Run: headless pygame with SDL's dummy video driver; simulated clock (each Clock.tick advances the game by its frame time, no real sleeping); random seed 0; keys injected as events and as key.get_pressed() state; no mouse input.
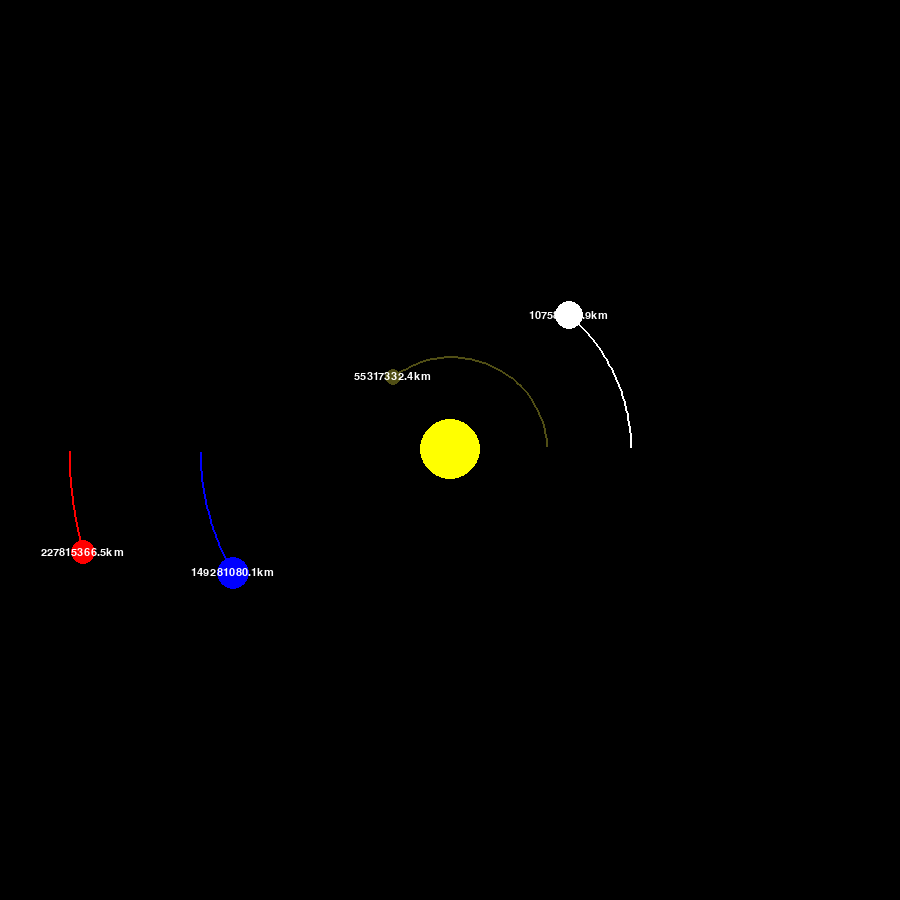
Frame 1 of 4 · flips 1–60 · no input
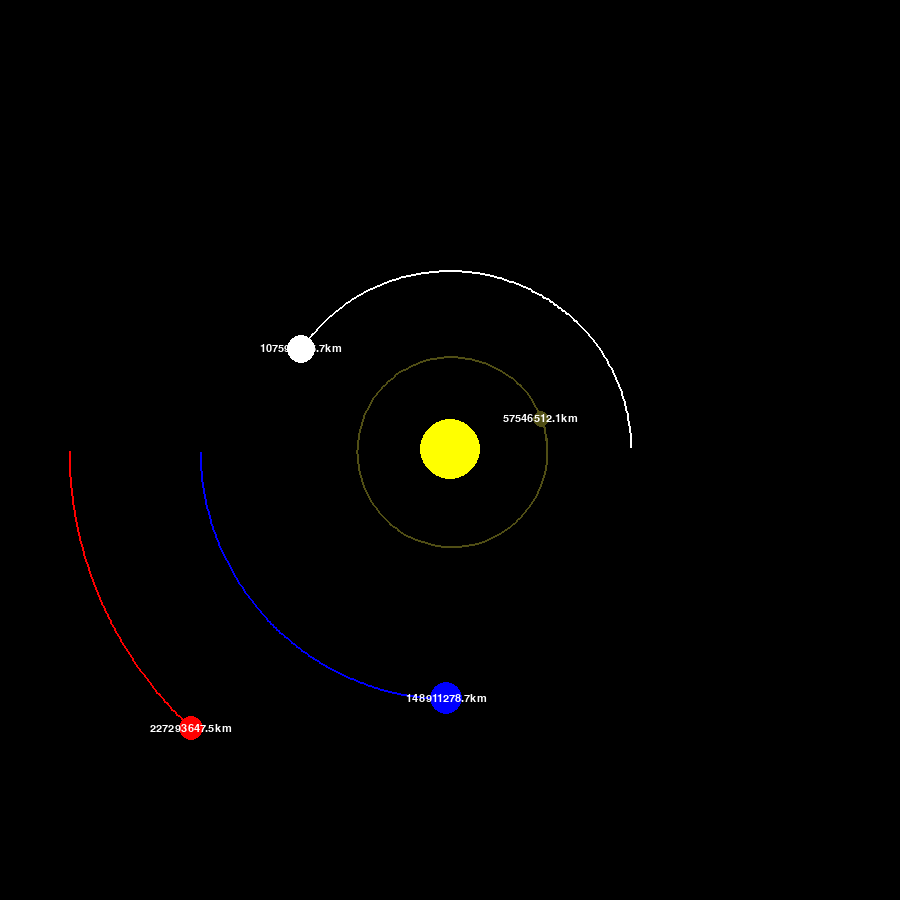
Frame 2 of 4 · flips 61–180 · tapped SPACE, RETURN · held RIGHT (→), D
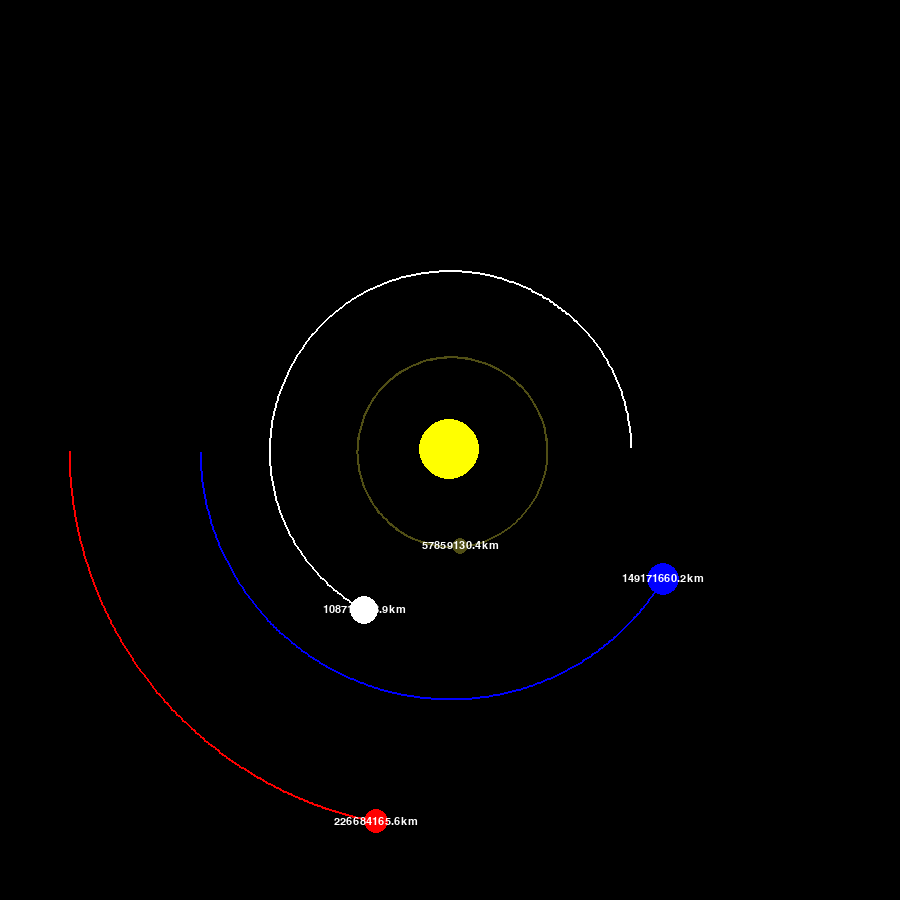
Frame 3 of 4 · flips 181–300 · held DOWN (↓), S
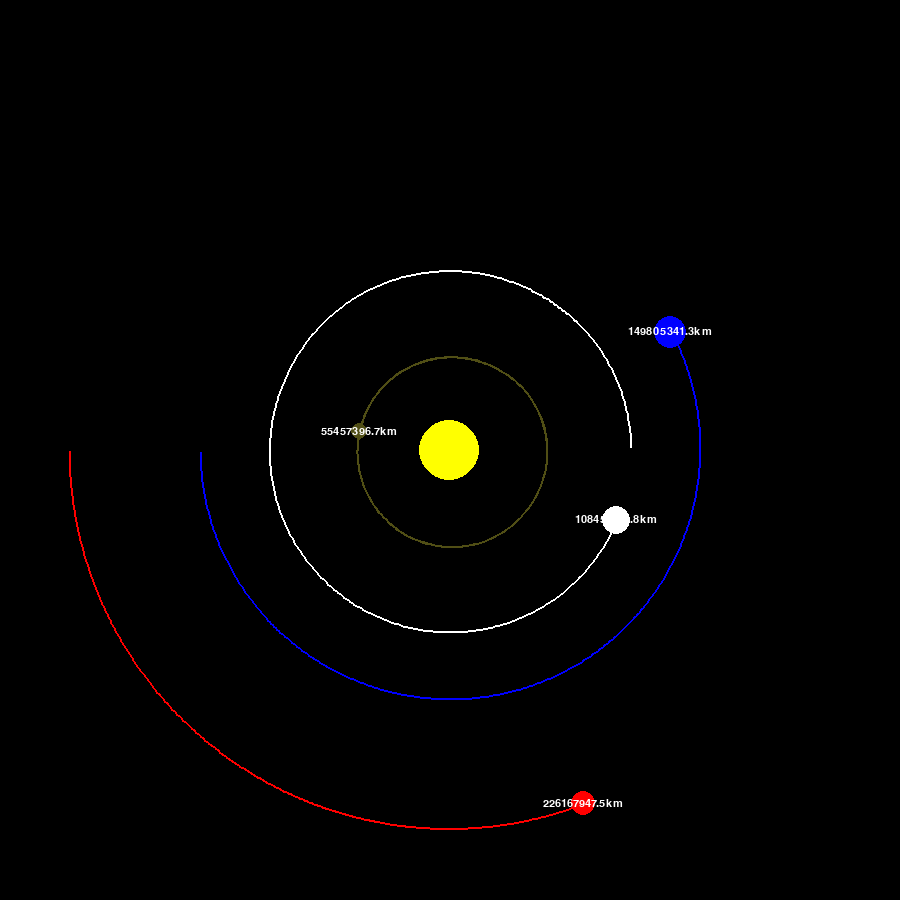
Frame 4 of 4 · flips 301–420 · held LEFT (←), A, UP (↑), W

The pygame program that drew these frames:

import pygame
import math

pygame.init()

WIDTH, HEIGHT = 900, 900
WIN = pygame.display.set_mode((WIDTH, HEIGHT))
pygame.display.set_caption('Planet Simulator')

WHITE = (255, 255, 255)
YELLOW = (255, 255, 0)
GREEN = (0, 255, 0)
BLUE = (0, 0, 255)
RED = (255, 0, 0)
LIGHTBROWN = (181, 101, 29)
BROWN = (80, 78, 21)

FONT = pygame.font.SysFont("comicsans", 16)


class Planet:
    AU = 149.6e6 * 1000
    G = 6.67428e-11
    SCALE = 250 / AU
    TIMESTEP = 3600*12

    def __init__(self, x, y, radius, color, mass):
        self.x = x
        self.y = y
        self.radius = radius
        self.color = color
        self.mass = mass

        self.orbit = []
        self.sun = False
        self.distance_to_sun = 0
        self.velx = 0
        self.vely = 0

    def draw(self, board):
        x = self.x * self.SCALE + WIDTH / 2
        y = self.y * self.SCALE + HEIGHT / 2
        if len(self.orbit) > 2:
            updated_points = []
            for point in self.orbit:
                x, y = point
                x = x * self.SCALE + WIDTH / 2
                y = y * self.SCALE + HEIGHT / 2
                updated_points.append((x, y))
            pygame.draw.lines(board, self.color, False, updated_points, 2)

        pygame.draw.circle(board, self.color, (x, y), self.radius)

        if not self.sun:
            distance_text = FONT.render(f"{round(self.distance_to_sun / 1000, 1)}km", 1, WHITE)
            board.blit(distance_text, (x - distance_text.get_width() / 2, y - distance_text.get_height() / 2))

    def attraction(self, other):
        other_x, other_y = other.x, other.y

        distance_x = other_x - self.x
        distance_y = other_y - self.y

        distance = math.sqrt(distance_x ** 2 + distance_y ** 2)

        if other.sun:
            self.distance_to_sun = distance
        force = self.G * self.mass * other.mass / distance ** 2
        theta = math.atan2(distance_y, distance_x)
        force_x = math.cos(theta) * force
        force_y = math.sin(theta) * force
        return force_x, force_y

    def update_pos(self, planets):
        total_x = total_y = 0
        for planet in planets:
            if self == planet:
                continue

            fx, fy = self.attraction(planet)
            total_x += fx
            total_y += fy

        self.velx += total_x / self.mass * self.TIMESTEP
        self.vely += total_y / self.mass * self.TIMESTEP
        self.x += self.velx * self.TIMESTEP
        self.y += self.vely * self.TIMESTEP
        self.orbit.append((self.x, self.y))


def main():
    run = True
    clock = pygame.time.Clock()

    sun = Planet(0, 0, 30, YELLOW, 1.98892 * 10 ** 30)
    sun.sun = True

    earth = Planet(-1 * Planet.AU, 0, 16, BLUE, 5.9742 * 10 ** 24)
    earth.vely = 29.783 * 1000
    mars = Planet(-1.524 * Planet.AU, 0, 12, RED, 6.39 * 10 ** 23)
    mars.vely = 24.077 * 1000
    mercury = Planet(0.387 * Planet.AU, 0, 8, BROWN, 3.30 * 10 ** 23)
    mercury.vely = -47.4 * 1000
    venus = Planet(0.723 * Planet.AU, 0, 14, WHITE, 4.8685 * 10 ** 24)
    venus.vely = -35.02 * 1000
    # jupiter = Planet(-5.2 * Planet.AU, 0, LIGHTBROWN, 1.898 * 10**27, 20)
    planets = [sun, earth, mars, mercury, venus]

    while run:
        clock.tick(60)
        WIN.fill((0, 0, 0))
        for event in pygame.event.get():
            if event.type == pygame.QUIT:
                run = False

        for planet in planets:
            planet.update_pos(planets)
            planet.draw(WIN)

        pygame.display.update()

    pygame.quit()


main()
